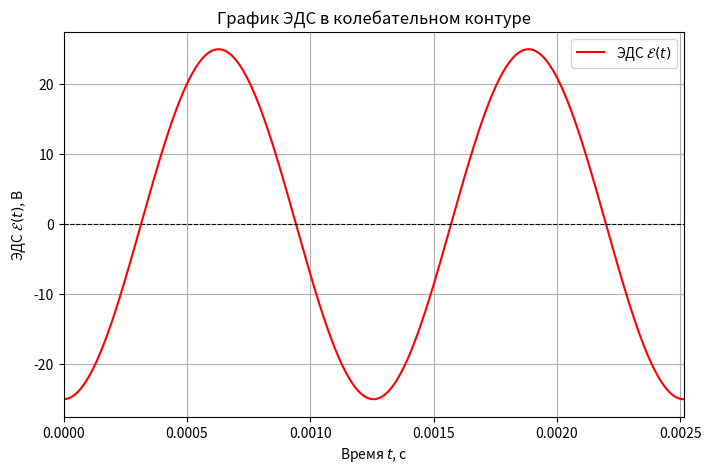

Reproduce this figure in Python.
import numpy as np
import matplotlib.pyplot as plt

omega = 5000  # угловая частота
T = 2 * np.pi / omega  # период
q_max = 1.0e-6  # максимальный заряд
t = np.linspace(0, 2 * T, 1000)
E = -q_max * omega**2 * np.cos(omega * t)  # ЭДС

plt.figure(figsize=(8, 5))
plt.plot(t, E, label="ЭДС $\mathcal{E}(t)$", color="red")
plt.axhline(0, color="black", linewidth=0.8, linestyle="--")  # Линия y=0
plt.title("График ЭДС в колебательном контуре")
plt.xlabel("Время $t$, с")
plt.ylabel("ЭДС $\mathcal{E}(t)$, В")
plt.xlim(0, 2 * T)
plt.legend()
plt.grid()
plt.show()
